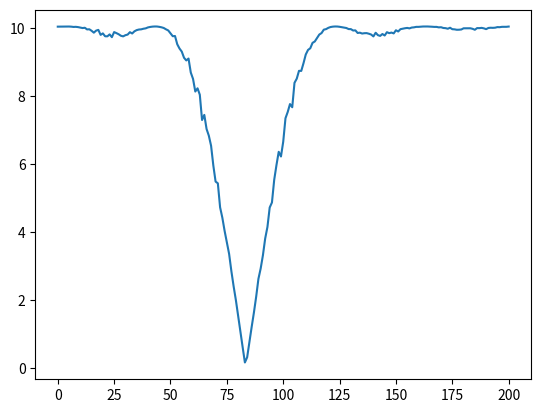

Reproduce this figure in Python.
import numpy as np
from matplotlib import pyplot as plt
plt.ion()

npt=2001
t=np.linspace(0,5/60,npt)
N=0.01*np.eye(npt)
mycos=np.cos(120*np.pi*t)
N=N+np.outer(mycos,mycos)
mysin=np.sin(120*np.pi*t)
N=N+np.outer(mysin,mysin)
L=np.linalg.cholesky(N)
d=L@np.random.randn(npt)
plt.clf()
plt.plot(t,d)
plt.show()

Ninv=np.linalg.inv(N)
nuvec=np.linspace(35,95,201)
myerrs=0.0*nuvec #this will be the correct error bar
myerrs2=0*myerrs #this will be the error bar ignoring our correlated noise
Ninv2=np.linalg.inv(np.diag(np.diag(N)))
for i in range(len(nuvec)):
    nu=nuvec[i]
    phi=2*np.pi*np.random.rand(1)
    myvec=np.cos(2*np.pi*nu*t+phi)
    lhs=myvec.T@Ninv@myvec
    myerrs[i]=np.sqrt(1/lhs)
    lhs2=myvec.T@Ninv2@myvec
    myerrs2[i]=np.sqrt(1/lhs2)
    
plt.clf()
plt.plot(myerrs2/myerrs) #plot the ratio of the bad to correct errors
plt.show()
plt.savefig('error_ratio.png')
